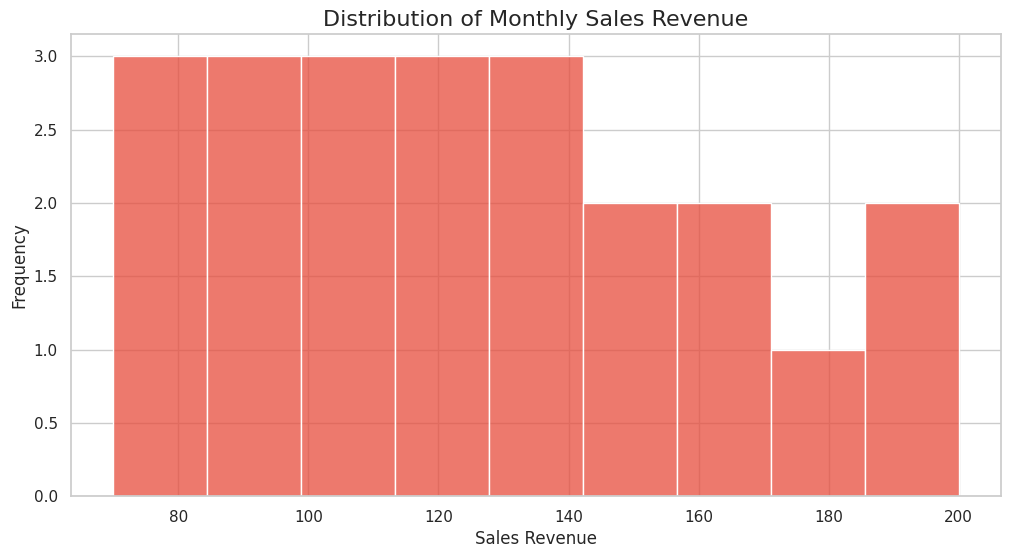

Source code (Python):

import seaborn as sns
import matplotlib.pyplot as plt
import pandas as pd

# Data points
data_points = {
    'value': [75, 85, 95, 70, 90, 100, 80, 105, 115, 120, 130, 
              125, 135, 110, 140, 145, 150, 160, 170, 180, 190, 200]
}

# Convert to DataFrame
df = pd.DataFrame(data_points)

# Set the style
sns.set(style="whitegrid")

# Size of the figure
plt.figure(figsize=(12, 6))

# Create the histogram
sns.histplot(data=df, x="value", color="#e74c3c", binwidth=15, orientation="vertical")

# Set the title and labels
plt.title('Distribution of Monthly Sales Revenue', fontsize=16)
plt.xlabel('Sales Revenue')
plt.ylabel('Frequency')

# Show the plot
plt.show()
